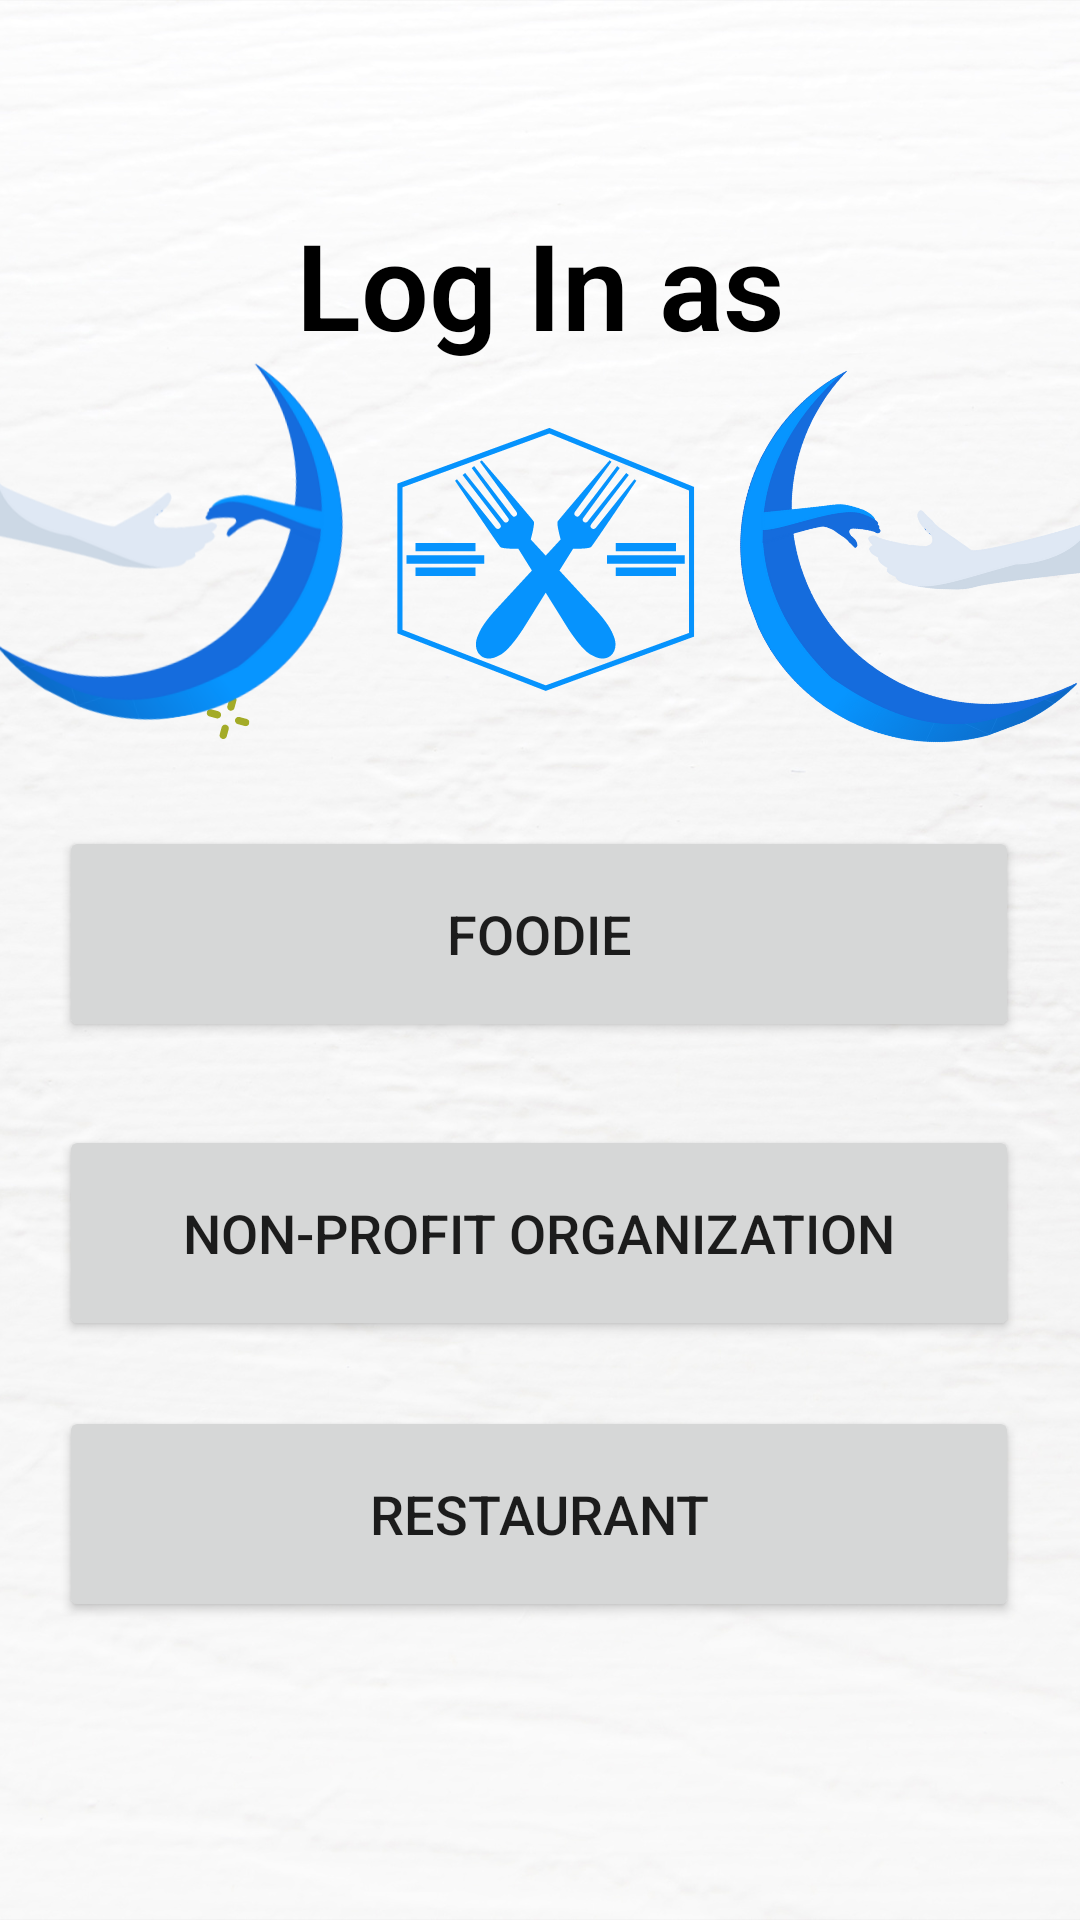

Layout XML and referenced resources for this Android screen:
<!-- AndroidManifest.xml: application theme Theme.FOODWRAP -->
<!-- res/layout/activity_login.xml -->
<?xml version="1.0" encoding="utf-8"?>
<androidx.constraintlayout.widget.ConstraintLayout xmlns:android="http://schemas.android.com/apk/res/android"
    xmlns:app="http://schemas.android.com/apk/res-auto"
    xmlns:tools="http://schemas.android.com/tools"
    android:layout_width="match_parent"
    android:layout_height="match_parent"
    android:background="@drawable/login"
    tools:context=".LoginActivity">

    <TextView
        android:id="@+id/textView"
        android:layout_width="wrap_content"
        android:layout_height="wrap_content"
        android:fontFamily="sans-serif-light"
        android:textStyle="bold"
        android:text="Log In as"
        android:textColor="@color/black"
        android:textSize="40sp"
        app:layout_constraintBottom_toBottomOf="parent"
        app:layout_constraintEnd_toEndOf="parent"
        app:layout_constraintStart_toStartOf="parent"
        app:layout_constraintTop_toTopOf="parent"
        app:layout_constraintVertical_bias="0.116" />

    <Button
        android:id="@+id/button"
        android:layout_width="320dp"
        android:layout_height="72dp"
        android:text="FOODIE"
        android:textSize="18sp"
        app:layout_constraintBottom_toBottomOf="parent"
        app:layout_constraintEnd_toEndOf="parent"
        app:layout_constraintHorizontal_bias="0.494"
        app:layout_constraintStart_toStartOf="parent"
        app:layout_constraintTop_toTopOf="parent"
        app:layout_constraintVertical_bias="0.485" />

    <Button
        android:id="@+id/button4"
        android:layout_width="320dp"
        android:layout_height="72dp"
        android:text="Restaurant"
        android:textSize="18sp"
        app:layout_constraintBottom_toBottomOf="parent"
        app:layout_constraintEnd_toEndOf="parent"
        app:layout_constraintHorizontal_bias="0.494"
        app:layout_constraintStart_toStartOf="parent"
        app:layout_constraintTop_toTopOf="parent"
        app:layout_constraintVertical_bias="0.825" />

    <Button
        android:id="@+id/button2"
        android:layout_width="320dp"
        android:layout_height="72dp"
        android:text="Non-profit organization"
        android:textSize="18sp"
        app:layout_constraintBottom_toBottomOf="parent"
        app:layout_constraintEnd_toEndOf="parent"
        app:layout_constraintHorizontal_bias="0.494"
        app:layout_constraintStart_toStartOf="parent"
        app:layout_constraintTop_toTopOf="parent"
        app:layout_constraintVertical_bias="0.66" />

</androidx.constraintlayout.widget.ConstraintLayout>
<!-- resources referenced by this layout -->
<resources>
  <color name="black">#FF000000</color>
  <!-- drawable login: png bitmap (drawable, 670009 bytes) -->
  <style name="Theme.FOODWRAP" parent="Theme.MaterialComponents.DayNight.DarkActionBar">
          
          <item name="colorPrimary">@color/purple_500</item>
          <item name="colorPrimaryVariant">@color/purple_700</item>
          <item name="colorOnPrimary">@color/white</item>
          
          <item name="colorSecondary">@color/teal_200</item>
          <item name="colorSecondaryVariant">@color/teal_700</item>
          <item name="colorOnSecondary">@color/black</item>
          
          <item name="android:statusBarColor" tools:targetApi="l">?attr/colorPrimaryVariant</item>
          
      </style>
  <color name="purple_500">#FF6200EE</color>
  <color name="purple_700">#FF3700B3</color>
  <color name="white">#FFFFFFFF</color>
  <color name="teal_200">#FF03DAC5</color>
  <color name="teal_700">#FF018786</color>
</resources>
